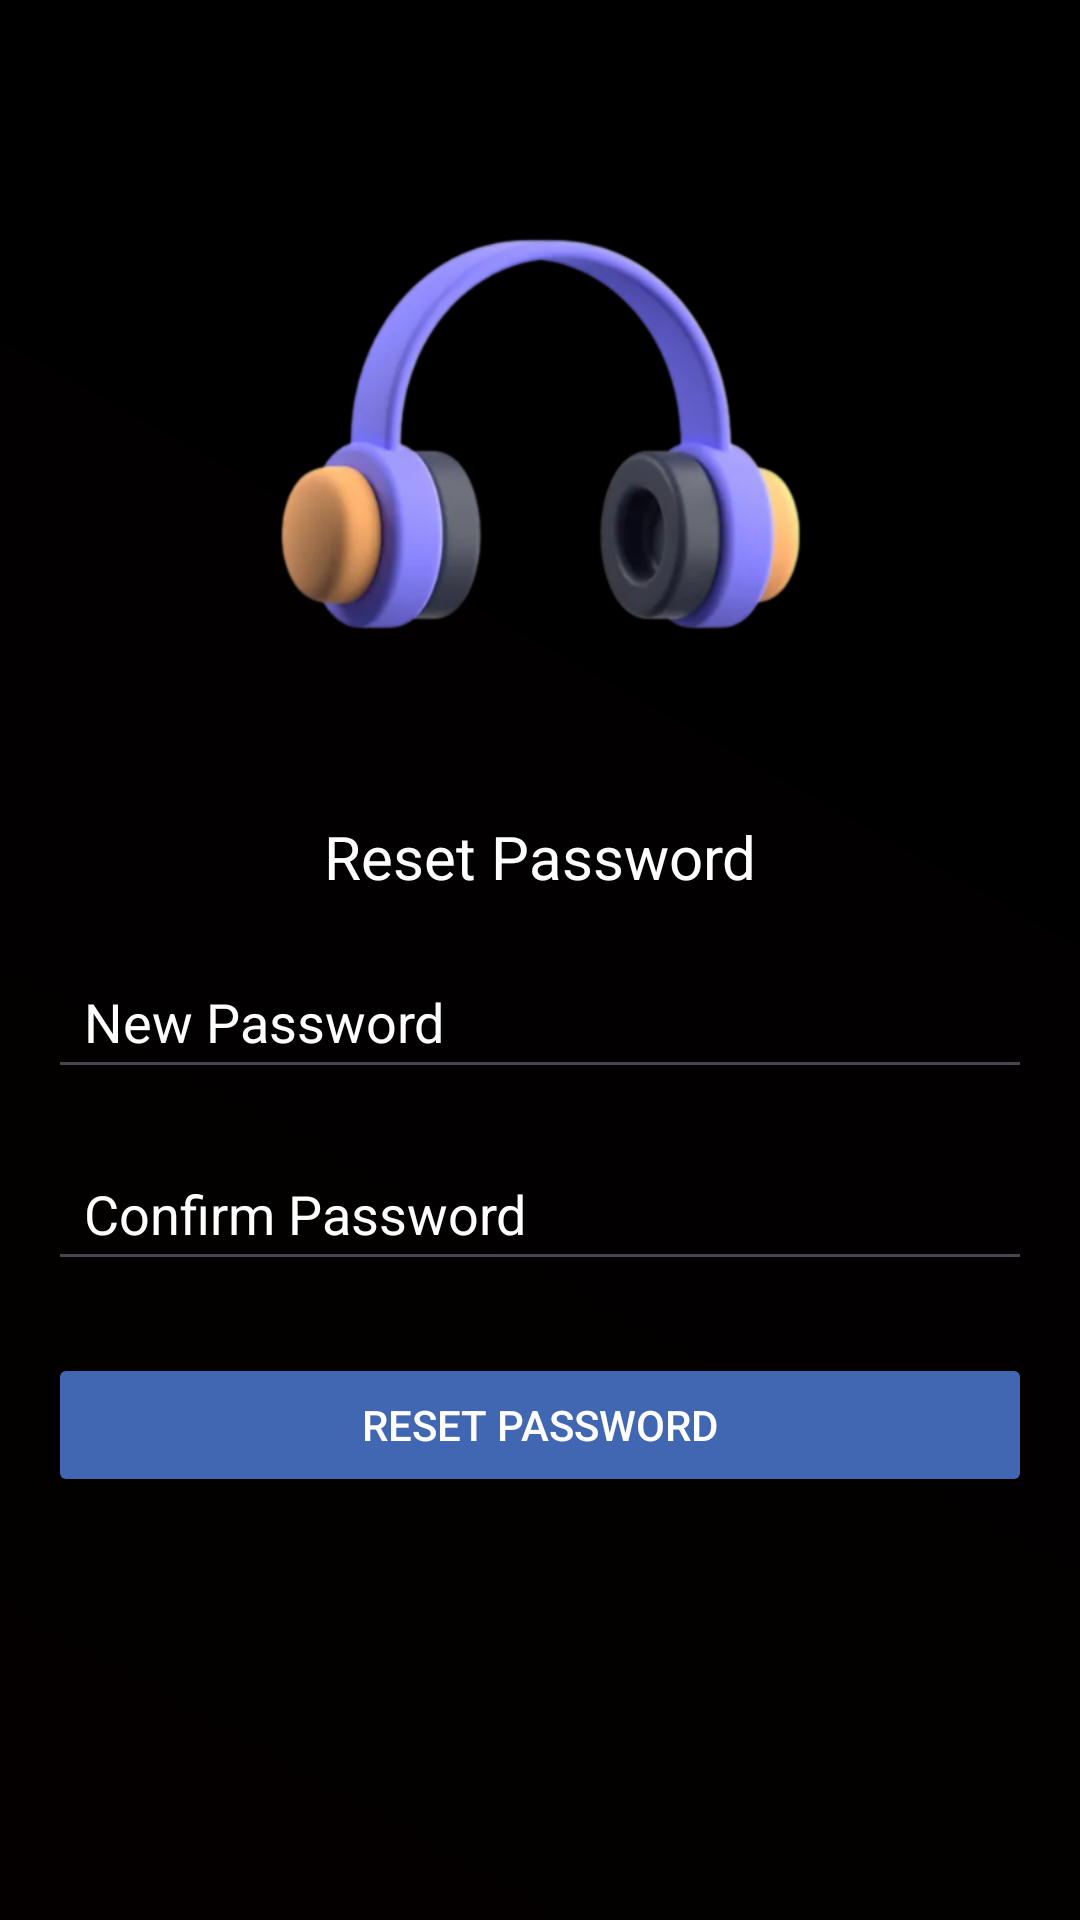

Layout XML and referenced resources for this Android screen:
<!-- AndroidManifest.xml: application theme Theme.Login_Project -->
<!-- res/layout/activity_reset_password.xml -->
<?xml version="1.0" encoding="utf-8"?>
<androidx.constraintlayout.widget.ConstraintLayout
    xmlns:android="http://schemas.android.com/apk/res/android"
    xmlns:app="http://schemas.android.com/apk/res-auto"
    android:layout_width="match_parent"
    android:layout_height="match_parent"
    android:padding="16dp"
    android:background="@drawable/background_gradient">

    
    <ImageView
        android:id="@+id/logo"
        android:layout_width="300dp"
        android:layout_height="200dp"
        android:layout_marginTop="32dp"
        android:src="@drawable/logo"
        app:layout_constraintEnd_toEndOf="parent"
        app:layout_constraintStart_toStartOf="parent"
        app:layout_constraintTop_toTopOf="parent" />

    
    <TextView
        android:id="@+id/reset_password_prompt"
        android:layout_width="wrap_content"
        android:layout_height="wrap_content"
        android:text="Reset Password"
        android:textColor="@color/white"
        android:textSize="20sp"
        app:layout_constraintTop_toBottomOf="@id/logo"
        app:layout_constraintStart_toStartOf="parent"
        app:layout_constraintEnd_toEndOf="parent"
        android:layout_marginTop="24dp" />

    
    <EditText
        android:id="@+id/new_password_input"
        android:layout_width="0dp"
        android:layout_height="48dp"
        android:layout_marginTop="16dp"
        android:hint="New Password"
        android:inputType="textPassword"
        android:textColor="@color/white"
        android:textColorHint="@color/white"
        app:layout_constraintTop_toBottomOf="@id/reset_password_prompt"
        app:layout_constraintEnd_toEndOf="parent"
        app:layout_constraintStart_toStartOf="parent"
        app:layout_constraintWidth_default="spread"
        android:paddingHorizontal="12dp" />

    
    <EditText
        android:id="@+id/confirm_password_input"
        android:layout_width="0dp"
        android:layout_height="48dp"
        android:layout_marginTop="16dp"
        android:hint="Confirm Password"
        android:inputType="textPassword"
        android:textColor="@color/white"
        android:textColorHint="@color/white"
        app:layout_constraintTop_toBottomOf="@id/new_password_input"
        app:layout_constraintEnd_toEndOf="parent"
        app:layout_constraintStart_toStartOf="parent"
        app:layout_constraintWidth_default="spread"
        android:paddingHorizontal="12dp" />

    
    <Button
        android:id="@+id/btn_reset_password"
        android:layout_width="0dp"
        android:layout_height="48dp"
        android:text="Reset Password"
        android:backgroundTint="@color/blue"
        android:textColor="@color/white"
        app:layout_constraintTop_toBottomOf="@id/confirm_password_input"
        app:layout_constraintEnd_toEndOf="parent"
        app:layout_constraintStart_toStartOf="parent"
        android:layout_marginTop="24dp" />
</androidx.constraintlayout.widget.ConstraintLayout>
<!-- resources referenced by this layout -->
<resources>
  <color name="blue">#4267B2</color>
  <color name="white">#FFFFFF</color>
  <!-- drawable background_gradient (drawable) -->
  <layer-list xmlns:android="http://schemas.android.com/apk/res/android">
      <item>
          <shape android:shape="rectangle">
              <gradient
                  android:startColor="#040000"
              android:endColor="#000000"
              android:angle="45" />
  
  
          </shape>
      </item>
  </layer-list>
  <!-- drawable logo: png bitmap (drawable, 100286 bytes) -->
  <style name="Theme.Login_Project" parent="Base.Theme.Login_Project" />
  <style name="Base.Theme.Login_Project" parent="Theme.Material3.DayNight.NoActionBar">
          
          
      </style>
</resources>
